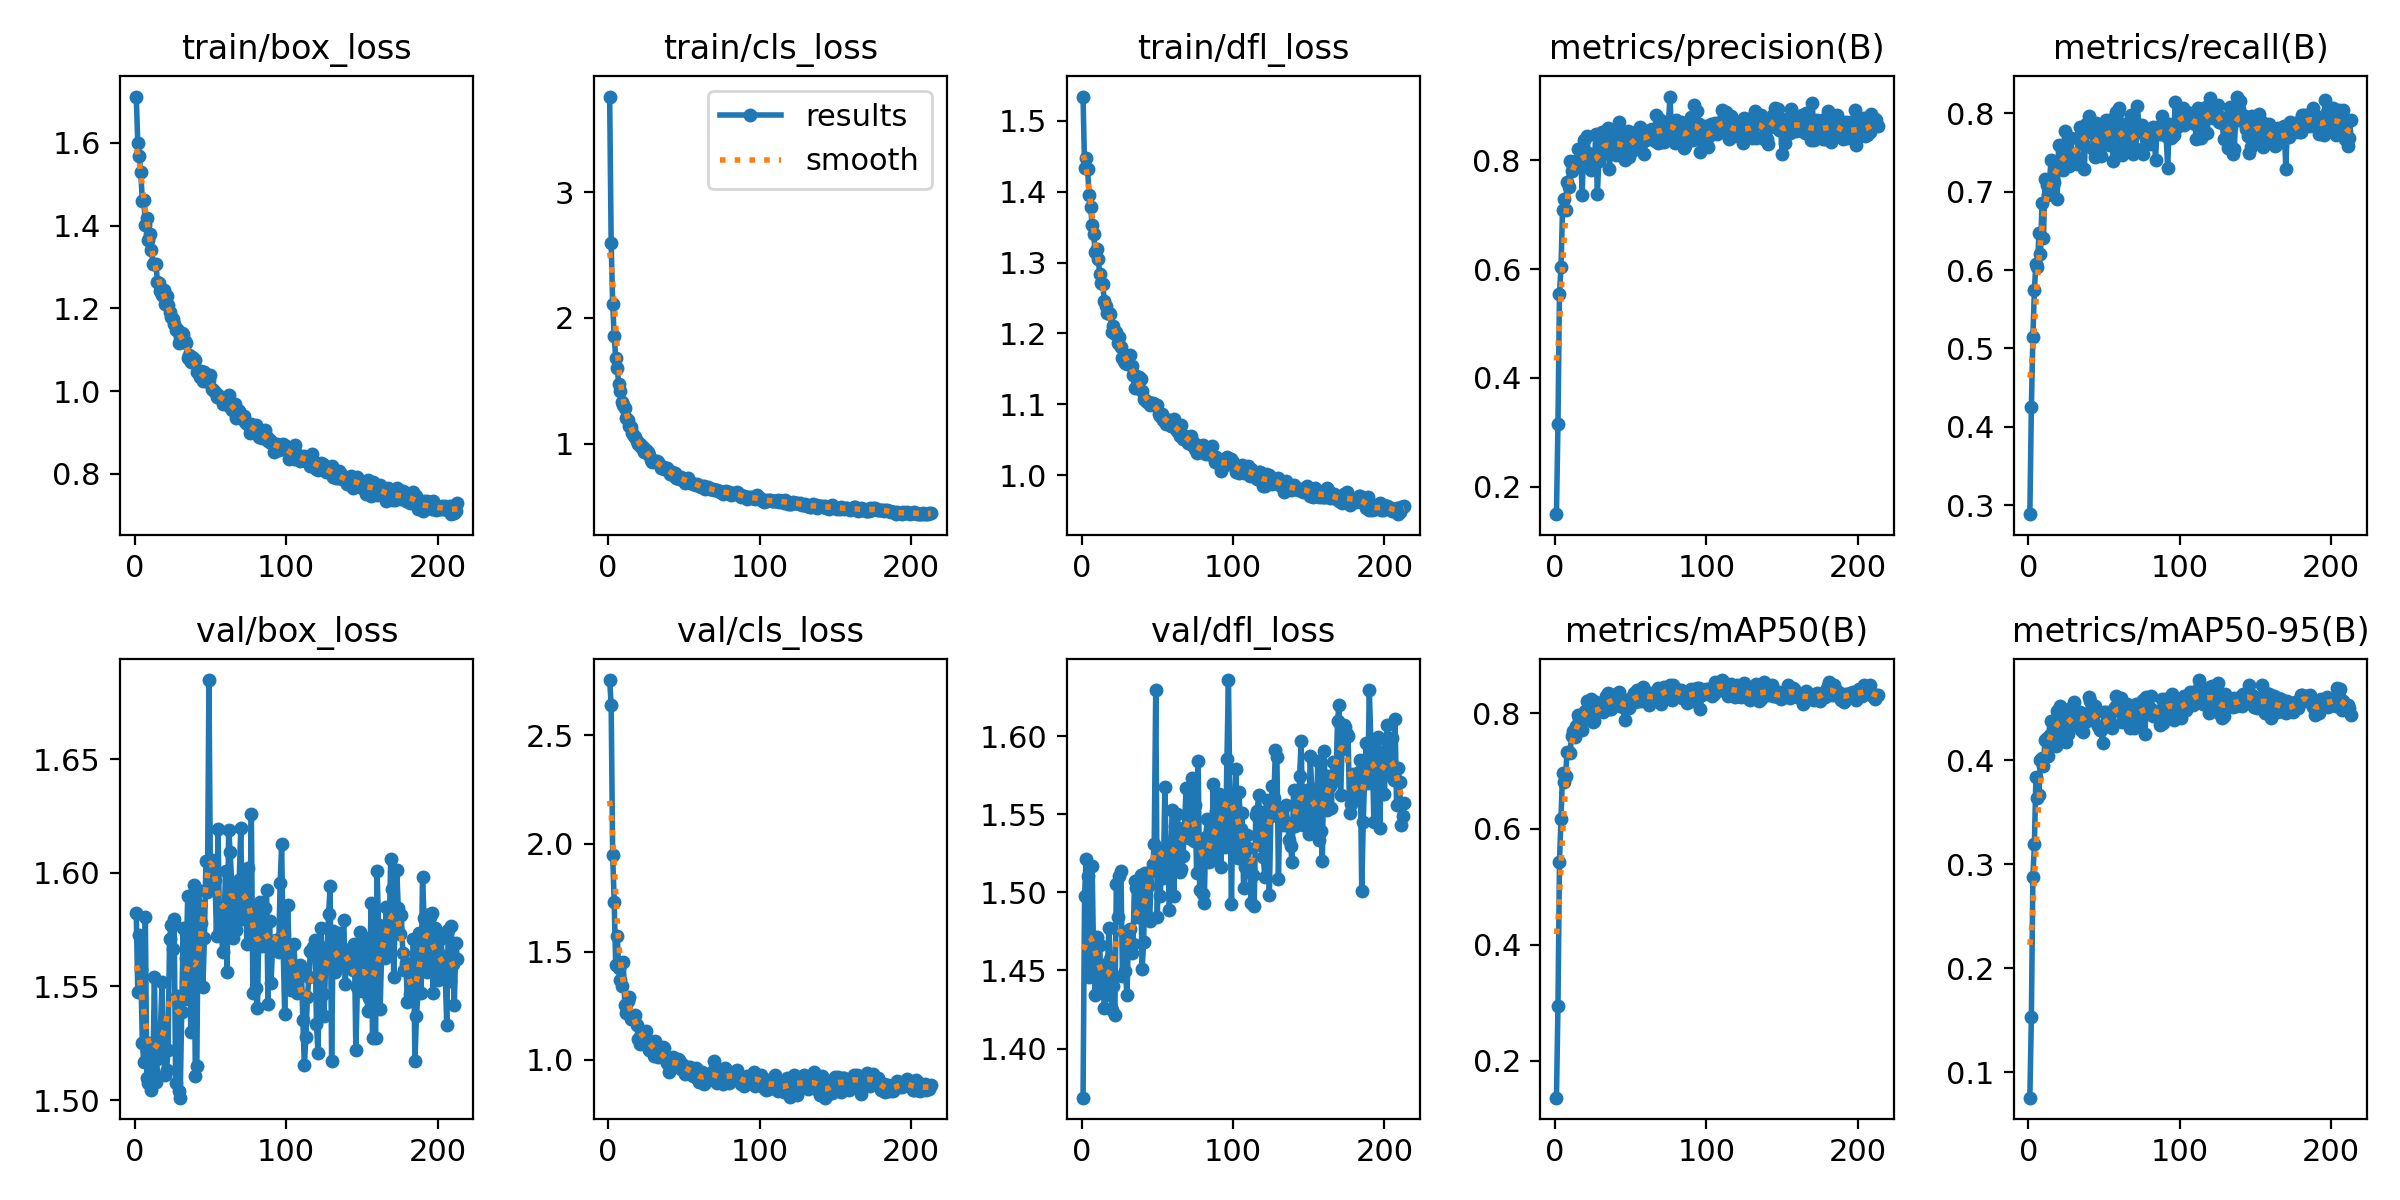

The table this chart was drawn from, first rows:
epoch, time, train/box_loss, train/cls_loss, train/dfl_loss, metrics/precision(B), metrics/recall(B), metrics/mAP50(B), metrics/mAP50-95(B), val/box_loss, val/cls_loss, val/dfl_loss, lr/pg0, lr/pg1, lr/pg2
1, 14.02, 1.712, 3.759, 1.534, 0.1499, 0.2884, 0.136, 0.07562, 1.582, 2.756, 1.369, 0.000254, 0.000254, 0.000254
2, 26.32, 1.6, 2.596, 1.434, 0.3162, 0.4249, 0.2944, 0.1529, 1.548, 2.641, 1.497, 0.0005093, 0.0005093, 0.0005093
3, 37.78, 1.569, 2.113, 1.448, 0.5548, 0.515, 0.5435, 0.2873, 1.572, 1.946, 1.521, 0.0007636, 0.0007636, 0.0007636
4, 49.51, 1.529, 1.857, 1.432, 0.6031, 0.5749, 0.6169, 0.3197, 1.558, 1.73, 1.51, 0.0007644, 0.0007644, 0.0007644
5, 59.5, 1.46, 1.68, 1.396, 0.7079, 0.608, 0.6974, 0.3834, 1.525, 1.438, 1.446, 0.0007629, 0.0007629, 0.0007629
6, 70.07, 1.462, 1.603, 1.378, 0.7286, 0.6045, 0.6806, 0.3634, 1.517, 1.571, 1.456, 0.0007614, 0.0007614, 0.0007614
7, 81.05, 1.401, 1.474, 1.353, 0.7085, 0.6472, 0.6908, 0.3668, 1.581, 1.425, 1.517, 0.0007599, 0.0007599, 0.0007599
8, 92.36, 1.419, 1.419, 1.341, 0.7602, 0.6201, 0.7332, 0.3997, 1.51, 1.371, 1.457, 0.0007583, 0.0007583, 0.0007583
9, 103.7, 1.365, 1.333, 1.314, 0.7509, 0.6852, 0.7328, 0.4019, 1.508, 1.34, 1.435, 0.0007568, 0.0007568, 0.0007568
10, 115.9, 1.38, 1.311, 1.319, 0.7983, 0.6411, 0.7312, 0.3948, 1.525, 1.453, 1.471, 0.0007553, 0.0007553, 0.0007553
11, 127.9, 1.341, 1.288, 1.305, 0.7797, 0.7158, 0.7614, 0.4198, 1.504, 1.252, 1.449, 0.0007538, 0.0007538, 0.0007538
12, 139.1, 1.308, 1.206, 1.284, 0.7888, 0.708, 0.77, 0.4217, 1.513, 1.218, 1.467, 0.0007523, 0.0007523, 0.0007523
13, 150.2, 1.307, 1.191, 1.271, 0.7973, 0.696, 0.7593, 0.4045, 1.554, 1.271, 1.437, 0.0007507, 0.0007507, 0.0007507
14, 161.3, 1.307, 1.144, 1.27, 0.7979, 0.7142, 0.778, 0.4239, 1.508, 1.291, 1.453, 0.0007492, 0.0007492, 0.0007492
15, 172.4, 1.264, 1.13, 1.246, 0.8206, 0.74, 0.7972, 0.4376, 1.518, 1.187, 1.426, 0.0007477, 0.0007477, 0.0007477
16, 183.7, 1.262, 1.087, 1.238, 0.8007, 0.7084, 0.7886, 0.4314, 1.523, 1.2, 1.434, 0.0007462, 0.0007462, 0.0007462
17, 194.7, 1.242, 1.065, 1.228, 0.8104, 0.7126, 0.785, 0.4224, 1.532, 1.192, 1.445, 0.0007446, 0.0007446, 0.0007446
18, 205.9, 1.232, 1.056, 1.229, 0.7354, 0.7362, 0.7703, 0.4141, 1.552, 1.209, 1.477, 0.0007431, 0.0007431, 0.0007431
19, 217, 1.244, 1.025, 1.227, 0.8376, 0.6909, 0.8007, 0.4473, 1.521, 1.16, 1.457, 0.0007416, 0.0007416, 0.0007416
20, 228.3, 1.211, 1.002, 1.202, 0.8103, 0.759, 0.8037, 0.4424, 1.511, 1.096, 1.424, 0.0007401, 0.0007401, 0.0007401
21, 239.4, 1.23, 0.9965, 1.21, 0.8439, 0.7394, 0.821, 0.4521, 1.513, 1.075, 1.44, 0.0007385, 0.0007385, 0.0007385
22, 250.5, 1.208, 0.9748, 1.199, 0.8136, 0.7441, 0.8201, 0.4466, 1.522, 1.119, 1.422, 0.000737, 0.000737, 0.000737
23, 261.4, 1.192, 0.9727, 1.202, 0.7968, 0.7281, 0.7967, 0.428, 1.571, 1.124, 1.505, 0.0007355, 0.0007355, 0.0007355
24, 272.6, 1.178, 0.9383, 1.187, 0.782, 0.7777, 0.8253, 0.4286, 1.577, 1.1, 1.484, 0.000734, 0.000734, 0.000734
25, 283.7, 1.174, 0.9527, 1.195, 0.7875, 0.7338, 0.7853, 0.4178, 1.566, 1.134, 1.511, 0.0007325, 0.0007325, 0.0007325
26, 294.9, 1.162, 0.936, 1.181, 0.7961, 0.7417, 0.786, 0.4249, 1.58, 1.081, 1.514, 0.0007309, 0.0007309, 0.0007309
27, 306, 1.149, 0.9113, 1.166, 0.8483, 0.733, 0.8191, 0.449, 1.507, 1.048, 1.447, 0.0007294, 0.0007294, 0.0007294
28, 317.5, 1.15, 0.8697, 1.16, 0.7369, 0.7691, 0.8038, 0.4382, 1.546, 1.063, 1.475, 0.0007279, 0.0007279, 0.0007279
29, 329.5, 1.117, 0.8593, 1.159, 0.7984, 0.7476, 0.8057, 0.444, 1.504, 1.084, 1.45, 0.0007264, 0.0007264, 0.0007264
30, 340.5, 1.13, 0.8652, 1.157, 0.8161, 0.7464, 0.804, 0.4557, 1.501, 1.016, 1.434, 0.0007248, 0.0007248, 0.0007248
31, 351.4, 1.139, 0.865, 1.168, 0.8507, 0.7436, 0.8124, 0.4461, 1.539, 1.086, 1.474, 0.0007233, 0.0007233, 0.0007233
32, 362.4, 1.137, 0.8617, 1.169, 0.8444, 0.7349, 0.8023, 0.4342, 1.576, 1.038, 1.477, 0.0007218, 0.0007218, 0.0007218
33, 375.5, 1.121, 0.8578, 1.153, 0.8387, 0.7684, 0.8173, 0.4443, 1.544, 1.014, 1.461, 0.0007203, 0.0007203, 0.0007203
34, 386.2, 1.116, 0.833, 1.141, 0.8133, 0.7829, 0.83, 0.4459, 1.562, 1.027, 1.467, 0.0007188, 0.0007188, 0.0007188
35, 397.4, 1.08, 0.8091, 1.123, 0.8585, 0.7729, 0.8355, 0.4292, 1.59, 1.017, 1.507, 0.0007172, 0.0007172, 0.0007172
36, 408.5, 1.087, 0.8199, 1.14, 0.7828, 0.7626, 0.807, 0.4268, 1.574, 1.057, 1.503, 0.0007157, 0.0007157, 0.0007157
37, 419.5, 1.069, 0.8004, 1.13, 0.8414, 0.7289, 0.8065, 0.4412, 1.53, 1.053, 1.485, 0.0007142, 0.0007142, 0.0007142
38, 430.5, 1.082, 0.8106, 1.138, 0.8267, 0.7869, 0.8287, 0.4426, 1.574, 0.9987, 1.495, 0.0007127, 0.0007127, 0.0007127
39, 441.5, 1.078, 0.8065, 1.135, 0.8168, 0.7766, 0.8215, 0.4381, 1.595, 0.9861, 1.511, 0.0007111, 0.0007111, 0.0007111
40, 452.5, 1.075, 0.7847, 1.119, 0.8101, 0.7963, 0.8337, 0.4603, 1.511, 0.9446, 1.451, 0.0007096, 0.0007096, 0.0007096
41, 463.4, 1.045, 0.7611, 1.107, 0.8426, 0.776, 0.8256, 0.457, 1.515, 0.975, 1.468, 0.0007081, 0.0007081, 0.0007081
42, 474.5, 1.045, 0.7729, 1.106, 0.8696, 0.78, 0.8367, 0.4404, 1.592, 0.9811, 1.512, 0.0007066, 0.0007066, 0.0007066
43, 485.8, 1.035, 0.7504, 1.103, 0.8143, 0.7549, 0.8125, 0.4384, 1.585, 1.011, 1.507, 0.0007051, 0.0007051, 0.0007051
44, 497, 1.049, 0.7667, 1.103, 0.8467, 0.7438, 0.8248, 0.4521, 1.578, 0.9882, 1.504, 0.0007035, 0.0007035, 0.0007035
45, 508.4, 1.025, 0.7261, 1.099, 0.8058, 0.7872, 0.8108, 0.4479, 1.55, 0.9768, 1.482, 0.000702, 0.000702, 0.000702
46, 519.5, 1.045, 0.7365, 1.102, 0.7994, 0.7524, 0.7884, 0.4327, 1.571, 1.006, 1.514, 0.0007005, 0.0007005, 0.0007005
47, 530.4, 1.025, 0.7245, 1.102, 0.8228, 0.7619, 0.8161, 0.4288, 1.605, 1, 1.518, 0.000699, 0.000699, 0.000699
48, 541.6, 1.03, 0.7355, 1.1, 0.8543, 0.7456, 0.8168, 0.4286, 1.592, 0.9587, 1.531, 0.0006974, 0.0006974, 0.0006974
49, 552.9, 1.026, 0.7244, 1.098, 0.8053, 0.7702, 0.8091, 0.4167, 1.685, 0.9822, 1.63, 0.0006959, 0.0006959, 0.0006959
50, 564.3, 1.039, 0.7147, 1.099, 0.8394, 0.7792, 0.8268, 0.4461, 1.593, 0.9607, 1.484, 0.0006944, 0.0006944, 0.0006944
51, 575.5, 1.004, 0.6927, 1.087, 0.8171, 0.7916, 0.8258, 0.4464, 1.606, 0.9333, 1.522, 0.0006929, 0.0006929, 0.0006929
52, 587.4, 1.003, 0.7039, 1.083, 0.8362, 0.7848, 0.8345, 0.4376, 1.601, 0.9503, 1.498, 0.0006913, 0.0006913, 0.0006913
53, 598.7, 0.9974, 0.7248, 1.086, 0.8442, 0.7595, 0.8194, 0.4392, 1.597, 0.9681, 1.526, 0.0006898, 0.0006898, 0.0006898
54, 609.9, 0.9865, 0.6999, 1.078, 0.8529, 0.7742, 0.8404, 0.436, 1.572, 0.9662, 1.509, 0.0006883, 0.0006883, 0.0006883
55, 621.7, 0.9916, 0.6925, 1.079, 0.8261, 0.7928, 0.8212, 0.4309, 1.619, 0.9531, 1.567, 0.0006868, 0.0006868, 0.0006868
56, 633.5, 0.9852, 0.6827, 1.072, 0.861, 0.7395, 0.8242, 0.4484, 1.575, 0.9237, 1.52, 0.0006853, 0.0006853, 0.0006853
57, 645, 0.9808, 0.6826, 1.075, 0.857, 0.7663, 0.8213, 0.4516, 1.58, 0.9526, 1.522, 0.0006837, 0.0006837, 0.0006837
58, 656.2, 0.9691, 0.6737, 1.077, 0.8405, 0.8012, 0.846, 0.4622, 1.565, 0.9606, 1.488, 0.0006822, 0.0006822, 0.0006822
59, 667.3, 0.9762, 0.6784, 1.069, 0.8112, 0.8011, 0.8393, 0.4489, 1.579, 0.9145, 1.525, 0.0006807, 0.0006807, 0.0006807
60, 678.6, 0.9835, 0.6639, 1.069, 0.8369, 0.8064, 0.8283, 0.4477, 1.601, 0.8981, 1.553, 0.0006792, 0.0006792, 0.0006792
... 153 more rows
